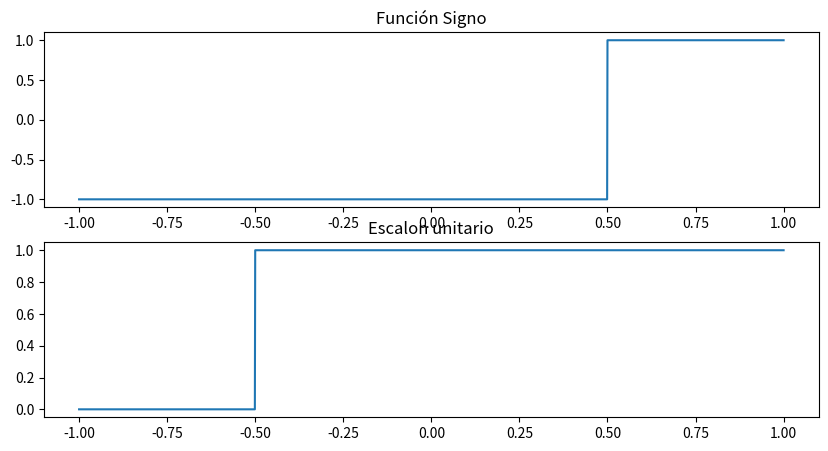
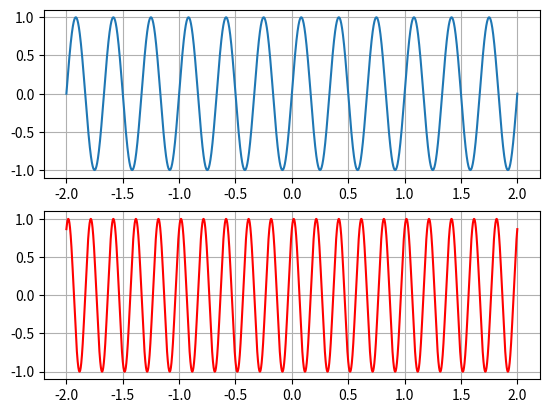
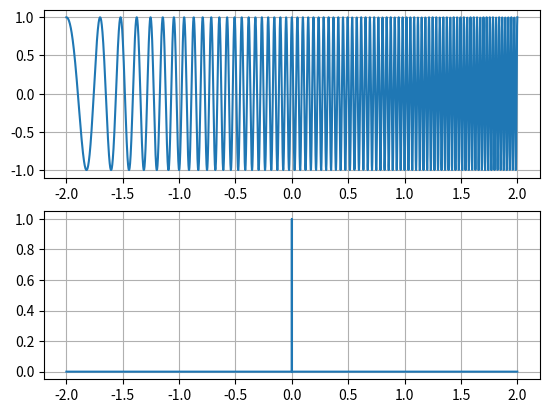
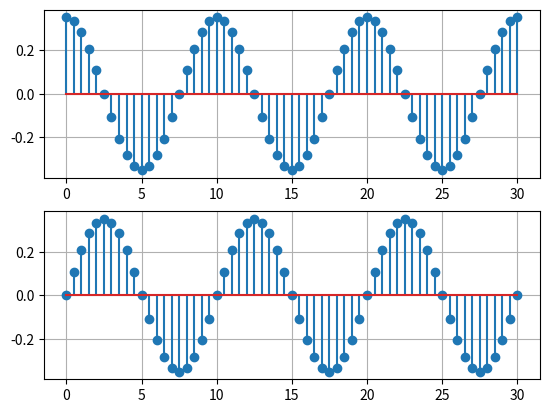
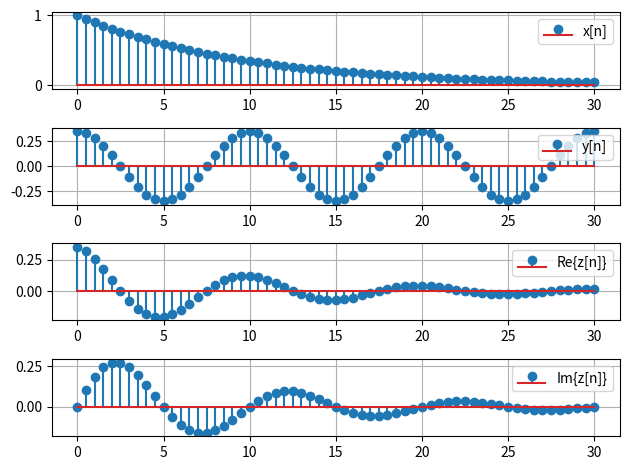
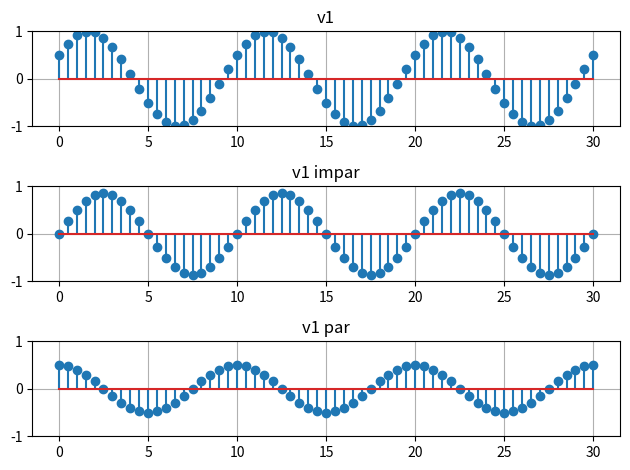
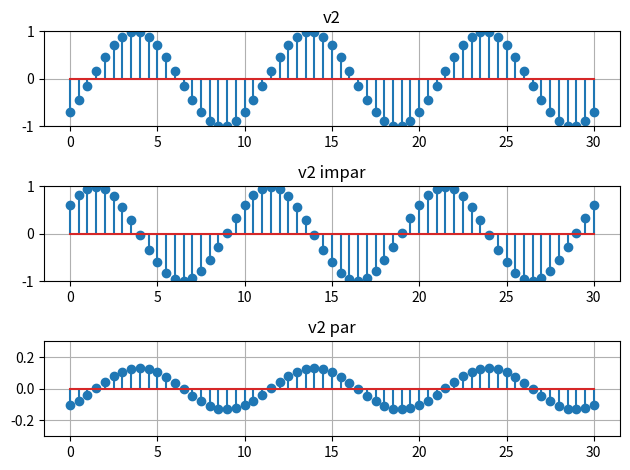
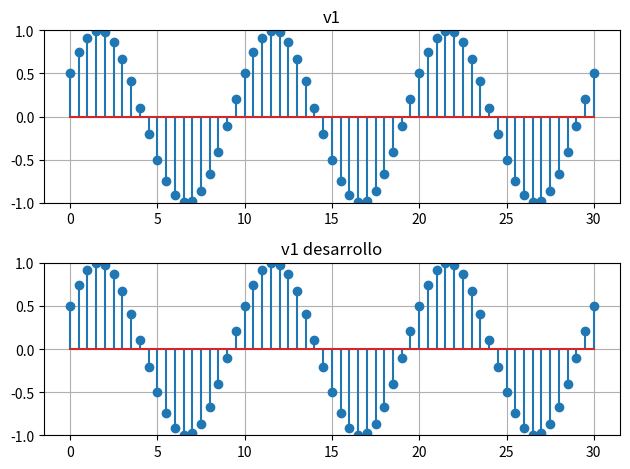
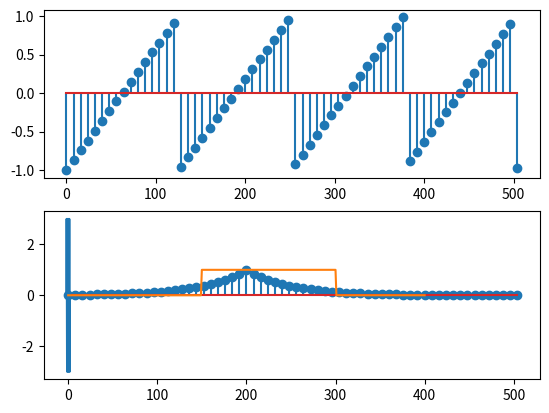
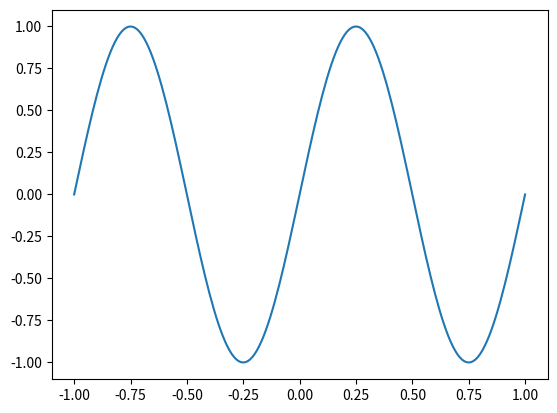
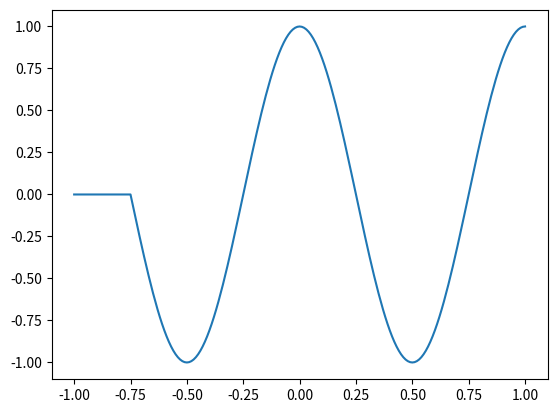
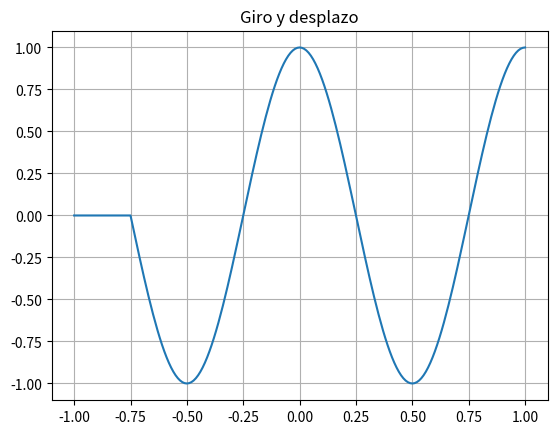
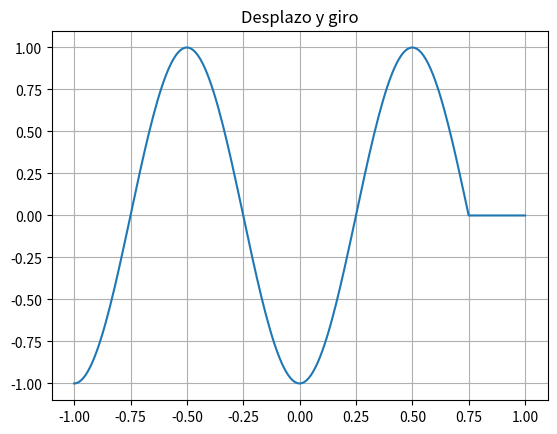

Recreate these plots in Python, in order.
#%%
import numpy as np
from matplotlib import pyplot as plt
from scipy import signal, misc
#%%
'''
★★☆☆☆ - 2.01) Para el signo y el escalón, que son funciones que solo toman valores de 0, y -1, es posible construirlas haciendo uso de las funciones `zeros` y `ones` para crear los valores de 'y', y usando la funcion 'concatenate' de NumPy para unir segmentos. Lea la documentación de esta función y cree un escalón idéntico a los anteriores concatenando un array de unos y un array de ceros. 
'''


def signo(t):
    sign = np.ones(shape=t.__len__(), dtype=np.int8)
    sign[t==0] = 0
    sign[t<0] = -1
    return sign

def unitary_step(t):
    zeros = np.zeros(shape=t.__len__())
    ones = np.ones(shape=t.__len__())
    ones[t<0] = 0
    u_step = zeros + ones
    return u_step

T = 0.001
t = np.arange(-1, 1+T, T)

fig, axs = plt.subplots(2, 1, figsize=(10,5))
axs[0].plot(t, signo(t-0.5))
axs[0].set_title('Función Signo')
axs[1].plot(t, unitary_step(t+0.5))
axs[1].set_title('Escalon unitario')
plt.show()
# %%
'''
★★☆☆☆ - 2.02) Generar y graficar 2 señales continuas periódicas de distinto tipo. Debe generar el vector tiempo correspondiente para un intervalo entre -2s y 2s. Adopte una frecuencia de muestreo adecuada de acuerdo a las señales que vaya a generar
'''

T = 1/1000
t = np.arange(-2, 2+T, T)

fig, axs = plt.subplots(2,1)
axs[0].plot(t, np.sin(2*np.pi*3*t))
axs[1].plot(t, np.sin(2*np.pi*5*t+np.pi/3), color="red")
axs[0].grid()
axs[1].grid()
plt.show()
# %%
'''
★★☆☆☆ - 2.03) Generar y graficar 2 señales continuas no periódicas de distinto tipo. Debe generar el vector tiempo correspondiente para un intervalo entre -2s y 2s. Adopte una frecuencia de muestreo adecuada de acuerdo a las señales que vaya a generar.
'''

T = 1/1000
t = np.arange(-2, 2+T, T)
delta_array = np.ones(len(t))
delta_array[t!=1] = 0 

fig, axs = plt.subplots(2,1)
axs[0].plot(t, signal.chirp(t+2, f0=2, f1=20, t1=2))
axs[1].plot(t, signal.unit_impulse(len(t), 'mid'))
axs[0].grid()
axs[1].grid()
plt.show()

# %%
'''
Calcule y grafique la senoidal compleja  y[n]=e^{𝑗𝜋𝑛/5 - 𝜋3} .

★☆☆☆☆ - 2.04) Grafique las partes real e imaginaria de y[n]. ¿Cuál es el período de la señal?. Justifique su respuesta gráfica y analíticamente.
'''
T = 1/2
n = np.arange(0,30+T, T)
y = np.exp((1j*np.pi*n)/5 - np.pi/3)
fig, axs = plt.subplots(2,1)
axs[0].stem(n, y.real)
axs[1].stem(n, y.imag)
axs[0].grid()
axs[1].grid()
plt.show()
# %%

'''
Calculemos la función  z[n]=x[n]y[n]
Donde x[n] = (0.9)^n

'''
T = 1/2
n = np.arange(0,30+T, T)
x = 0.9**n
y = np.exp((1j*np.pi*n)/5 - np.pi/3)
z = x*y
fig, axs = plt.subplots(4,1)
axs[0].stem(n, x, label="x[n]")
axs[1].stem(n, y, label="y[n]")
axs[2].stem(n, z.real, label="Re{z[n]}")
axs[3].stem(n, z.imag, label="Im{z[n]}")
axs[0].grid()
axs[1].grid()
axs[2].grid()
axs[3].grid()
axs[0].legend()
axs[1].legend(loc='upper right')
axs[2].legend()
axs[3].legend()
plt.tight_layout()
plt.show()
# %%
'''
Generamos dos senoidales reales similares a las del caso continuo.
Grafique v1, su parte par y su parte impar, v2 y sus partes par e impar usando subplot
'''

T = 1/2
n = np.arange(0,30+T, T)

v1 = np.cos(np.pi*n/5 - np.pi/3)
v2 = np.sin(np.pi*n/5 - np.pi/4)

v1par = 0.5*(v1 + np.flip(v1))
v1impar = 0.5*(v1 - np.flip(v1))
v2par = 0.5*(v1 + np.flip(v2))
v2impar = 0.5*(v1 - np.flip(v2))


fig, axs = plt.subplots(3,1)
axs[0].stem(n, v1)
axs[0].set_ylim(-1,1)
axs[0].set_title('v1')
axs[1].stem(n, v1impar)
axs[1].set_ylim(-1,1)
axs[1].set_title('v1 impar')
axs[2].stem(n, v1par)
axs[2].set_ylim(-1,1)
axs[2].set_title('v1 par')
axs[0].grid()
axs[1].grid()
axs[2].grid()

plt.tight_layout()
plt.show()


fig, axs = plt.subplots(3,1)
axs[0].stem(n, v2)
axs[0].set_ylim(-1,1)
axs[0].set_title('v2')
axs[1].stem(n, v2impar)
axs[1].set_ylim(-1,1)
axs[1].set_title('v2 impar')
axs[2].stem(n, v2par)
axs[2].set_ylim(-0.3,0.3)
axs[2].set_title('v2 par')
axs[0].grid()
axs[1].grid()
axs[2].grid()

plt.tight_layout()
plt.show()
# %%

'''
★☆☆☆☆ - 2.05) Desarrolle v1 usando la siguiente identidad trigonométrica:

cos(A-B) = cos(A)cos(B)+sen(A)sen(B)
Grafique las señales involucradas.
'''

T = 1/2
n = np.arange(0,30+T, T)

v1 = np.cos(np.pi*n/5 - np.pi/3)

a = np.pi*n/5
b = np.pi/3
v1_desarrollo = np.cos(a)*np.cos(b) + np.sin(a)*np.sin(b)

fig, axs = plt.subplots(2,1)

axs[0].stem(n, v1)
axs[0].set_ylim(-1,1)
axs[0].set_title('v1')
axs[0].grid()

axs[1].stem(n, v1_desarrollo)
axs[1].set_ylim(-1,1)
axs[1].set_title('v1 desarrollo')
axs[1].grid()

plt.tight_layout()
plt.show()

# %%
'''
★☆☆☆☆ - 2.06) Generar y graficar una señal discreta periódica y una no periódica. Para ello, generar un vector n en el intervalo [0, 500]
'''

N = 8
n = np.arange(0, 500+N, N)

fig, axs = plt.subplots(2,1)
axs[0].stem(n, signal.sawtooth(0.05*n, width=1))
axs[1].stem(n, np.exp(-abs(n - 200)/50))
plt.show()
# %%

'''
calculo de Potencia señal periodica
'''

T=0.01
t = np.arange(-2,2+T,T)
x=3*np.sin(2*np.pi*1*t)
plt.plot(t,x)
plt.show()

periodo = np.size(t)//4
print(periodo)
x_periodo = x[0:periodo]

pot_x = np.mean(x[0:periodo]**2)
print(pot_x)

# %%
'''
Energía pulso rectangular
'''
pulso = np.concatenate((np.zeros(150),np.ones(151),np.zeros(100)), axis=0)
plt.plot(np.arange(0,401), pulso)

plt.show()
f_sample = 1
energia = (1/f_sample) * np.sum(pulso**2)
print(energia)


# %%
'''
★☆☆☆☆ - 2.06) Ahora sobre el codigo, luego de definir la función girodesplaza, colocamos lo siguiente (complete los fragmentos donde se indica):
'''

def girodesplaza(x, fs, t0, Giro):
    
    N = len(x)
    d = t0*fs

    if Giro == 1:
        x = np.flipud(x)

    x2 = np.zeros(N)

    if d > 0:
        for i in range(0,N-int(d)):
            x2[int(i+d)]=x[i]
    else:
        for i in range(0,N+int(d)):
            x2[i]=x[int(i-d)]

    return x2


T=0.01
fs = 1/T
t = np.arange(-1,1+T,T)

#Creamos una sinusoide de 1 Hz, completar:
x=np.sin(2*np.pi*t)             
plt.figure()
plt.plot(t,x)
t0 = 0.25  
giro = 1
xgd = girodesplaza(x, fs, t0, giro)   # xgd es x girada y desplazada
plt.figure()
plt.plot(t,xgd)

plt.show()
# %%
'''
★☆☆☆☆ - 2.07) Usemos la función despgiro sobre la misma señal x y comparemos los resultados con girodesp
'''

def desplazagiro(x, fs, t0, Giro):
    
    N = len(x)
    d = t0*fs
    x2 = np.zeros(N)

    if d > 0:
        for i in range(0,N-int(d)):
            x2[int(i+d)]=x[i]
    else:
        for i in range(0,N+int(d)):

            x2[i]=x[int(i-d)]

    if Giro == 1:
        x2 = np.flipud(x2)

    return x2


# completar las primeras dos lìneas para hacer funcionar el script
giro = 1
xdg = desplazagiro(x, fs, t0, giro)   # xdg es x desplazada y girada

plt.figure()
plt.plot(t, xgd)
plt.title('Giro y desplazo')
plt.grid()

plt.figure()
plt.plot(t,xdg)
plt.title('Desplazo y giro')
plt.grid()
plt.show()
# %%
